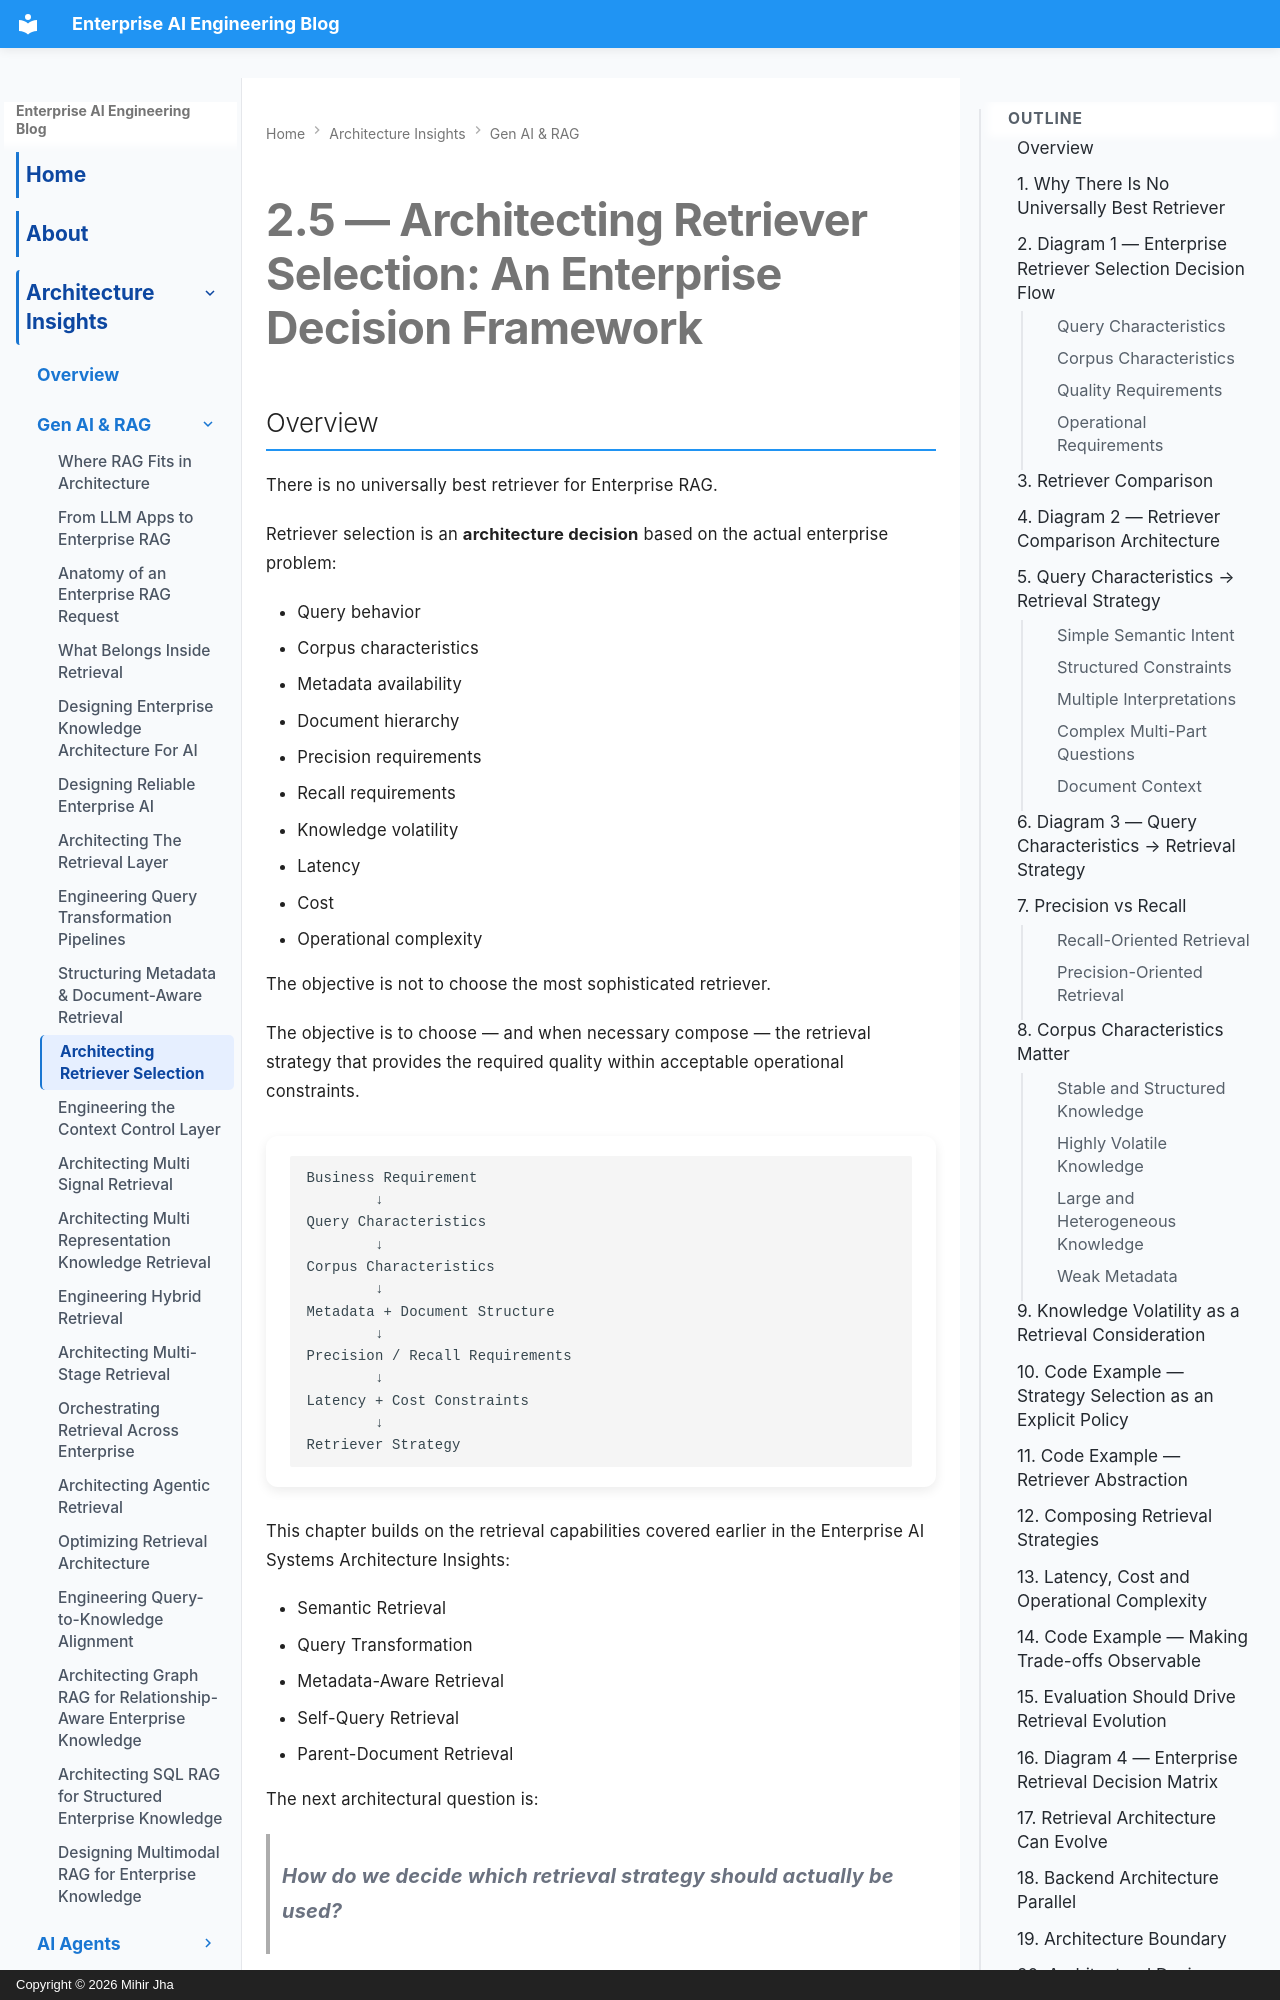

repository: MihirKJha/enterprise-ai-blog · page: architecture-insights/genai-and-rag/2.5-architecting-retriever-selection-an-enterprise-decision-framework/index.html · generator: mkdocs · copyright: Copyright © 2026 Mihir Jha

---
title: "Architecting Retriever Selection: An Enterprise Decision Framework"
description: "An architecture-focused guide to selecting enterprise retrieval strategies based on query complexity, corpus characteristics, metadata, document hierarchy, precision, recall, latency, cost, and operational complexity."
keywords:
  - Retriever Selection
  - Enterprise Retriever Selection
  - Enterprise Retrieval Architecture
  - Enterprise RAG Architecture
  - Retrieval Strategy
  - Semantic Retrieval
  - Metadata-Aware Retrieval
  - Self-Query Retrieval
  - Multi-Query Retrieval
  - Parent-Document Retrieval
  - Retrieval Decision Framework
  - Retrieval Precision
  - Retrieval Recall
  - Production RAG
  - AI Architecture
---

# 2.5 — Architecting Retriever Selection: An Enterprise Decision Framework
